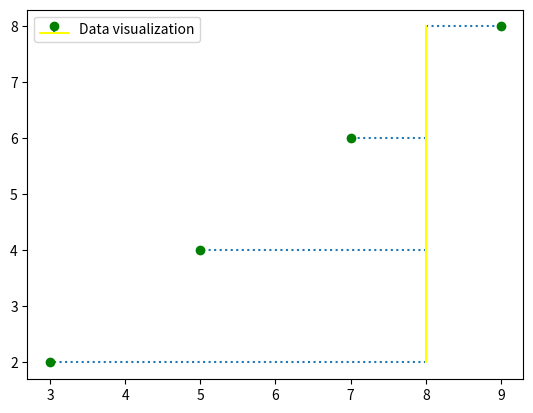

Source code (Python):
import matplotlib.pyplot as plt
a=[2,4,6,8]
b=[3,5,7,9]
plt.stem(a,b,linefmt=":",basefmt="yellow",markerfmt="green",bottom=8,orientation="horizontal",label="Data visualization")
plt.legend()
plt.show()